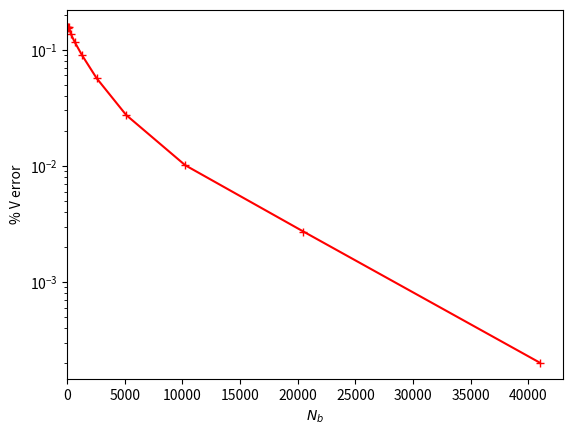
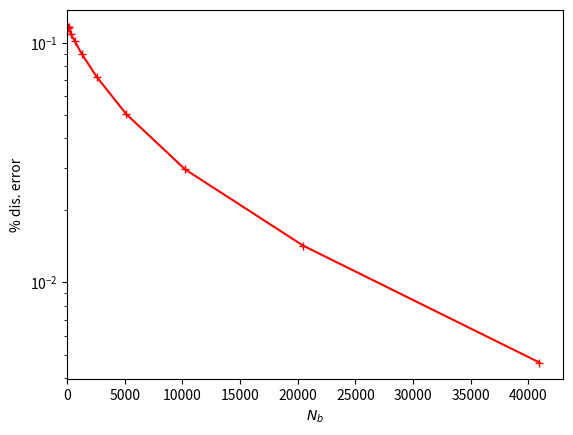

Generate these figures, in order, with matplotlib: (Note: this script raises an exception after producing the figures.)
import numpy as np
import matplotlib.pyplot as plt

AR=12.65
L = 19*2.6
R = 0.5*AR*L

dissipation_list = np.array([6153.945039746058, 6155.715800350974, 6154.048970565967, 
                             6166.055095573409, 6156.84580080739, 6209.91026945243, 
                             6256.858922291375, 6343.197801544943, 6464.95522387998,
                             6615.488752320283, 6760.217836996505, 6867.205154016618, 
                             6933.9848578267065, 6966.285556960928,])

v_list = np.array([0.9527672397629782, 0.9521426595065936, 0.9533044139949042, 
                   0.9484213083968568, 0.9514570905604488, 0.9355456568687464, 
                   0.9195028224280672, 0.8972491963934501, 0.870002751022489, 
                   0.8459229101541402, 0.8317494836413607, 0.8256686488844301, 
                   0.8235959141938096, 0.8234286658255042,])

blob_list = np.array([int(10*4**(0.5*i)+2) for i in range(len(v_list))])
density_list = blob_list*L**2/R**2

v_accurate_value = v_list[-1]
v_error_list = np.abs(v_list - v_accurate_value)/v_accurate_value

dis_accurate_value = dissipation_list[-1]
dis_error_list = np.abs(dissipation_list - dis_accurate_value)/dis_accurate_value


print(blob_list)
print(v_list)
print(density_list)

fig = plt.figure()
ax = fig.add_subplot(1,1,1)
fig2 = plt.figure()
ax2 = fig2.add_subplot(1,1,1)
# fig3 = plt.figure()
# ax3 = fig3.add_subplot(1,1,1)

ax.plot(blob_list[:-1], v_error_list[:-1], c='r', marker='+')
ax.set_xlabel(r'$N_b$')
ax.set_ylabel(r'% V error')
ax.set_xlim(0)
ax.set_yscale('log')

ax2.plot(blob_list[:-1], dis_error_list[:-1], c='r', marker='+')
ax2.set_xlabel(r'$N_b$')
ax2.set_ylabel(r'% dis. error')
ax2.set_xlim(0)
ax2.set_yscale('log')


fig.savefig('fig/v_convergence.pdf', format='pdf')
fig2.savefig('fig/dis_convergence.pdf', format='pdf')
plt.show()